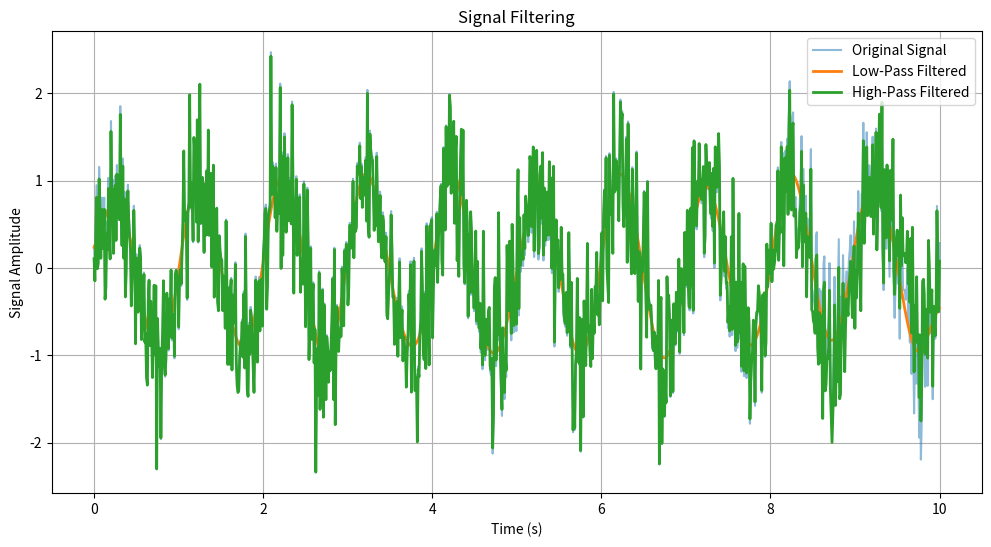

Write the Python code that produced this figure.
import pandas as pd
import numpy as np
import matplotlib.pyplot as plt

import pandas as pd
import numpy as np
from scipy.signal import butter, filtfilt

# Generate sample data
np.random.seed(42)
time = np.linspace(0, 10, 1000)  # Simulated time axis
signal = np.sin(2 * np.pi * 1 * time) + 0.5 * np.random.randn(1000)  # A noisy sine wave

# Create a DataFrame
df = pd.DataFrame({'time': time, 'signal': signal})

def low_pass_filter(data, cutoff, fs, order=4):
    nyquist = 0.5 * fs  # Nyquist frequency
    normal_cutoff = cutoff / nyquist
    b, a = butter(order, normal_cutoff, btype='low', analog=False)
    return filtfilt(b, a, data)


def high_pass_filter(data, cutoff, fs, order=4):
    nyquist = 0.5 * fs  # Nyquist frequency
    normal_cutoff = cutoff / nyquist
    b, a = butter(order, normal_cutoff, btype='high', analog=False)
    return filtfilt(b, a, data)

# Define parameters
fs = 100  # Sampling frequency (100 Hz)
cutoff_low = 2  # Low-pass filter cutoff frequency (2 Hz)
cutoff_high = 0.5  # High-pass filter cutoff frequency (0.5 Hz)

# Apply filters
df['low_pass_filtered'] = low_pass_filter(df['signal'], cutoff=cutoff_low, fs=fs)
df['high_pass_filtered'] = high_pass_filter(df['signal'], cutoff=cutoff_high, fs=fs)

import matplotlib.pyplot as plt

plt.figure(figsize=(12, 6))
plt.plot(df['time'], df['signal'], label='Original Signal', alpha=0.5)
plt.plot(df['time'], df['low_pass_filtered'], label='Low-Pass Filtered', linewidth=2)
plt.plot(df['time'], df['high_pass_filtered'], label='High-Pass Filtered', linewidth=2)
plt.legend()
plt.xlabel('Time (s)')
plt.ylabel('Signal Amplitude')
plt.title('Signal Filtering')
plt.grid()
plt.show()
